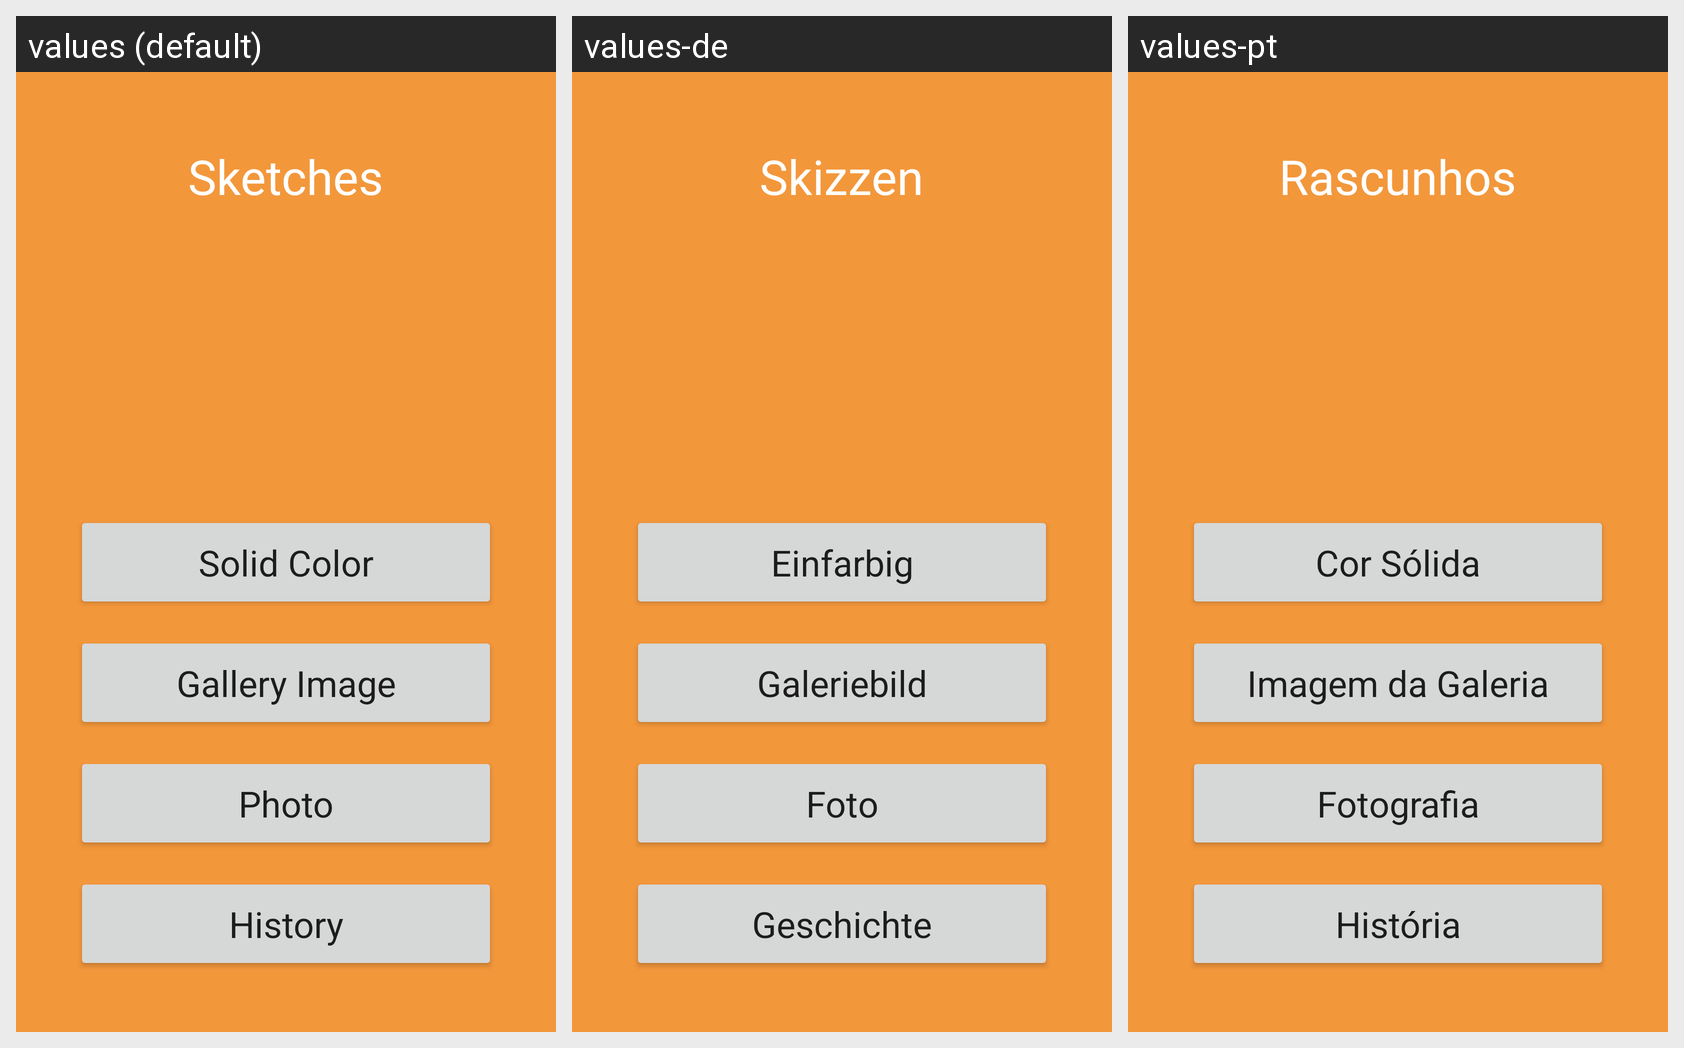

This grid shows one Android layout under several languages. Give, for every string resource on the screen, its name, the default text and each shown locale's text.
Android screen res/layout/activity_main.xml rendered under 3 locales, left to right: values (default), values-de, values-pt. Device: Nexus 5 (rendered at 1080×1920; each locale shown at half size, 540×960, under a caption strip naming it); theme Theme.Sketches.
Strings drawn on this screen, with the default value and each locale's value (text and hints the layout hard-codes appear in the picture but are not listed):

sketches
  values: Sketches
  values-de: Skizzen
  values-pt: Rascunhos

solid_color
  values: Solid Color
  values-de: Einfarbig
  values-pt: Cor Sólida

gallery
  values: Gallery Image
  values-de: Galeriebild
  values-pt: Imagem da Galeria

photo
  values: Photo
  values-de: Foto
  values-pt: Fotografia

history
  values: History
  values-de: Geschichte
  values-pt: História
